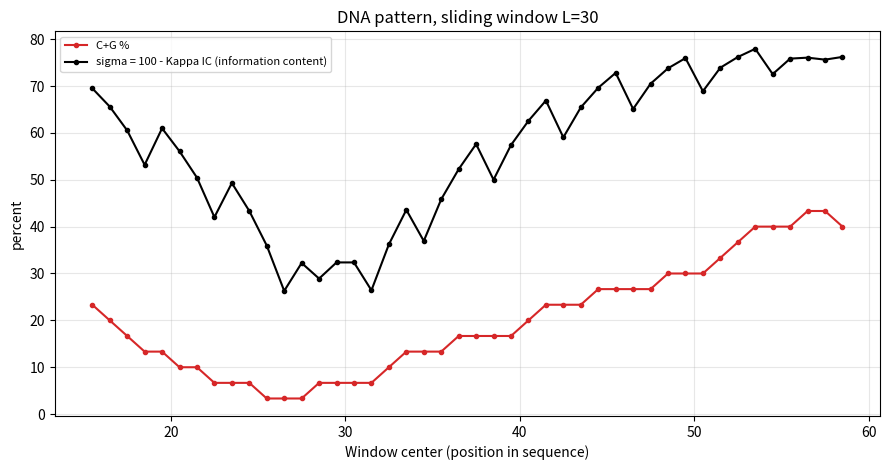
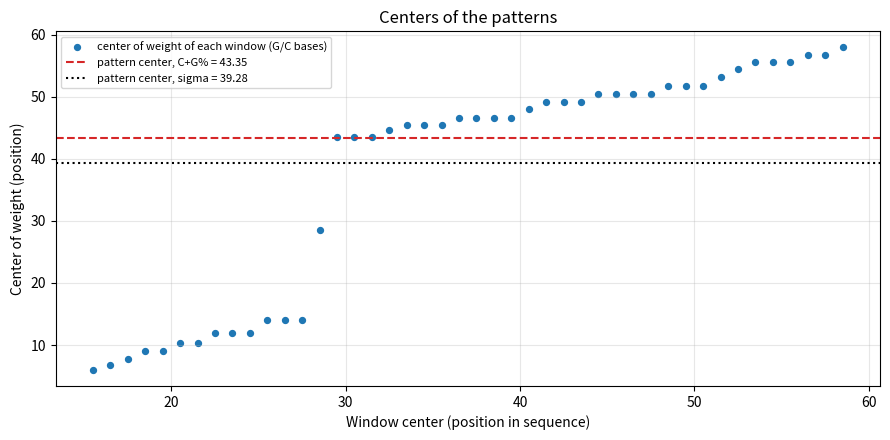

These charts were generated, in order, by the following Python code:
#!/usr/bin/env python3
"""
Sliding-window DNA patterns for gene-promoter sequences (PromKappa-style).

Information content follows the formula from the board:

    s = {x_1, ..., x_|s|}
    sigma(s) = 100 - ( sum_{v=1}^{|s|-1} [ sum_{i=1}^{|s|-v} f(x_i, x_{i+v}) / (|s|-v) * 100 ] / (|s|-1) )
    f(x_i, x_{i+v}) = 1 if x_i == x_{i+v} else 0

i.e. for every shift v the percentage of positions where the sequence equals
its own copy shifted by v is computed, those percentages are averaged over all
shifts (that average is the Kappa index of coincidence, the curve PromKappa
draws) and sigma is 100 minus that average.

For every window of length L the program computes
  * C+G %                       cg_content
  * CpG observed/expected       cpg_obs_exp
  * Kappa IC (coincidence) %    kappa_coincidence
  * sigma = 100 - Kappa IC      information_content   <- default information measure
  * Shannon information (bits)  shannon_information   (optional)
then plots the pattern, computes its centers of weight, and plots the
per-window centers on a second chart.

Usage
  python promoter_patterns.py                        # built-in test sequence S, L=30
  python promoter_patterns.py --fasta promoter.fa    # your own promoter (FASTA / plain text)
  python promoter_patterns.py --ic coincidence       # plot Kappa IC (what PromKappa draws)
  python promoter_patterns.py --ic shannon           # Shannon information instead
  python promoter_patterns.py --fasta p.fa --compare reference.csv
"""
import argparse
import csv
import math
import sys
from collections import Counter

import matplotlib
matplotlib.use("Agg")
import matplotlib.pyplot as plt

# S = CGGACTGATCTATCT (A x 27) CGTAGCATCTATCGATCTATCTAGCGATCTA
TEST_SEQ = "CGGACTGATCTATCT" + "A" * 27 + "CGTAGCATCTATCGATCTATCTAGCGATCTA"


# ----------------------------------------------------------------- input ---
def read_sequence(path):
    """Read a FASTA / plain-text file and return an upper-case ACGT string."""
    with open(path) as fh:
        lines = [ln.strip() for ln in fh if ln.strip() and not ln.startswith(">")]
    seq = "".join(lines).upper().replace("U", "T")
    return "".join(b for b in seq if b in "ACGT")


def sliding_windows(seq, L, step=1):
    """Yield (start_index_0based, window) for every window of length L."""
    for i in range(0, len(seq) - L + 1, step):
        yield i, seq[i:i + L]


# ------------------------------------------------------- per-window values ---
def cg_content(window):
    """C+G percentage of a window."""
    return 100.0 * (window.count("C") + window.count("G")) / len(window)


def cpg_obs_exp(window):
    """CpG observed/expected ratio = (#CG * L) / (#C * #G); 0 if undefined."""
    c, g = window.count("C"), window.count("G")
    return window.count("CG") * len(window) / (c * g) if c and g else 0.0


def f(a, b):
    """Board's f: 1 if the two bases are equal, else 0."""
    return 1 if a == b else 0


def kappa_coincidence(window):
    """
    Kappa index of coincidence (percent): for each shift v = 1..n-1 the share of
    positions with x_i == x_{i+v}, averaged over all shifts.
    """
    n = len(window)
    total = 0.0
    for v in range(1, n):
        total += 100.0 * sum(f(window[i], window[i + v]) for i in range(n - v)) / (n - v)
    return total / (n - 1)


def information_content(window):
    """Board formula: sigma(s) = 100 - Kappa index of coincidence."""
    return 100.0 - kappa_coincidence(window)


def shannon_information(window, background=None):
    """Total information (bits) of the window composition vs. the background (uniform by default)."""
    n = len(window)
    bg = background or {b: 0.25 for b in "ACGT"}
    per_base = sum((v / n) * math.log2((v / n) / bg[b]) for b, v in Counter(window).items())
    return per_base * n


# ------------------------------------------------------------ centers -------
def center_of_weight(positions, weights):
    """Center of weight: sum(x * w) / sum(w)."""
    total = sum(weights)
    return sum(x * w for x, w in zip(positions, weights)) / total if total else float("nan")


def gc_mass_center(window, start):
    """Center of weight of ONE window: mean (1-based, sequence) position of its G and C bases."""
    pos = [start + i + 1 for i, b in enumerate(window) if b in "CG"]
    return sum(pos) / len(pos) if pos else float("nan")


# ----------------------------------------------------------------- pattern ---
def build_pattern(seq, L, step=1):
    rows = []
    for start, w in sliding_windows(seq, L, step):
        kc = kappa_coincidence(w)
        rows.append({
            "start0": start,                         # 0-based start (as PromKappa prints it)
            "start": start + 1,                      # 1-based first base
            "center": start + (L + 1) / 2,           # 1-based window middle
            "cg": cg_content(w),
            "cpg_oe": cpg_obs_exp(w),
            "sigma": 100.0 - kc,
            "kappa_ic": kc,
            "shannon_ic": shannon_information(w),
            "gc_center": gc_mass_center(w, start),
        })
    return rows


def composition(seq):
    n = len(seq)
    return {b: 100.0 * seq.count(b) / n for b in "ACGT"}


def self_check():
    """Values PromKappa shows for the test sequence S."""
    assert len(TEST_SEQ) == 73
    assert abs(cg_content(TEST_SEQ) - 27.3972602739726) < 1e-9
    comp = composition(TEST_SEQ)
    assert [int(comp[b]) for b in "ATCG"] == [52, 20, 16, 10]   # PromKappa truncates, it does not round
    # PromKappa labels the window 11b-41b with Kappa IC 73.69
    assert abs(kappa_coincidence(TEST_SEQ[11:41]) - 73.69) < 0.05


# ------------------------------------------------------------------- plots ---
MEASURES = {
    "sigma": ("sigma", "sigma = 100 - Kappa IC (information content)", "%"),
    "coincidence": ("kappa_ic", "Kappa IC (coincidence) %", "%"),
    "shannon": ("shannon_ic", "Shannon information (bits)", " bits"),
}


def plot_pattern(rows, L, col, label, out):
    x = [r["center"] for r in rows]
    fig, ax = plt.subplots(figsize=(9, 4.8))
    ax.plot(x, [r["cg"] for r in rows], color="tab:red", marker="o", ms=3, label="C+G %")
    if col == "shannon_ic":
        ax2 = ax.twinx()
        ax2.plot(x, [r[col] for r in rows], color="black", marker="o", ms=3, label=label)
        ax2.set_ylabel("bits")
        h1, l1 = ax.get_legend_handles_labels()
        h2, l2 = ax2.get_legend_handles_labels()
        ax.legend(h1 + h2, l1 + l2, fontsize=8, loc="upper left")
        ax.set_ylabel("C+G %")
    else:
        ax.plot(x, [r[col] for r in rows], color="black", marker="o", ms=3, label=label)
        ax.set_ylabel("percent")
        ax.legend(fontsize=8, loc="upper left")
    ax.set_xlabel("Window center (position in sequence)")
    ax.set_title(f"DNA pattern, sliding window L={L}")
    ax.grid(alpha=0.3)
    fig.tight_layout()
    fig.savefig(out, dpi=150)
    plt.close(fig)


def plot_centers(rows, cw_cg, cw_ic, short_label, out):
    pts = [(r["center"], r["gc_center"]) for r in rows if not math.isnan(r["gc_center"])]
    fig, ax = plt.subplots(figsize=(9, 4.5))
    ax.scatter(*zip(*pts), s=18, color="tab:blue", label="center of weight of each window (G/C bases)")
    ax.axhline(cw_cg, color="tab:red", ls="--", label=f"pattern center, C+G% = {cw_cg:.2f}")
    ax.axhline(cw_ic, color="black", ls=":", label=f"pattern center, {short_label} = {cw_ic:.2f}")
    ax.set_xlabel("Window center (position in sequence)")
    ax.set_ylabel("Center of weight (position)")
    ax.set_title("Centers of the patterns")
    ax.grid(alpha=0.3)
    ax.legend(fontsize=8)
    fig.tight_layout()
    fig.savefig(out, dpi=150)
    plt.close(fig)


# ----------------------------------------------------------------- compare ---
def compare_with_reference(rows, ref_csv, col):
    """Compare with a reference CSV that has columns cg and <col> (or ic)."""
    with open(ref_csv) as fh:
        ref = list(csv.DictReader(fh))
    if len(ref) != len(rows):
        print(f"[compare] different number of windows: ours={len(rows)} reference={len(ref)}")
        return False
    rcol = col if col in ref[0] else "ic"
    d_cg = max(abs(float(a["cg"]) - b["cg"]) for a, b in zip(ref, rows))
    d_ic = max(abs(float(a[rcol]) - b[col]) for a, b in zip(ref, rows))
    print(f"[compare] max |diff|  C+G%: {d_cg:.4g}   {col}: {d_ic:.4g}")
    same = d_cg < 0.01 and d_ic < 0.01
    print("[compare] patterns are", "THE SAME" if same else "DIFFERENT")
    return same


# -------------------------------------------------------------------- main ---
def main():
    ap = argparse.ArgumentParser(description=__doc__, formatter_class=argparse.RawDescriptionHelpFormatter)
    ap.add_argument("--fasta", help="promoter sequence file (FASTA or plain text)")
    ap.add_argument("-L", "--window", type=int, default=30)
    ap.add_argument("--step", type=int, default=1)
    ap.add_argument("--ic", choices=list(MEASURES), default="sigma",
                    help="information measure used for the pattern (default: sigma, the board formula)")
    ap.add_argument("--prefix", default="pattern", help="output file prefix")
    ap.add_argument("--compare", help="reference CSV with columns cg and sigma/kappa_ic/ic")
    args = ap.parse_args()

    self_check()
    seq = read_sequence(args.fasta) if args.fasta else TEST_SEQ
    L = args.window
    if len(seq) < L:
        sys.exit(f"Sequence ({len(seq)} nt) is shorter than the window ({L}).")

    col, label, unit = MEASURES[args.ic]
    short = {"sigma": "sigma", "kappa_ic": "Kappa IC", "shannon_ic": "Shannon Ic"}[col]

    rows = build_pattern(seq, L, args.step)
    xs = [r["center"] for r in rows]
    cw_cg = center_of_weight(xs, [r["cg"] for r in rows])
    cw_ic = center_of_weight(xs, [r[col] for r in rows])

    comp = {b: int(v) for b, v in composition(seq).items()}
    vals = [r[col] for r in rows]
    print(f"sequence length: {len(seq)} nt, windows: {len(rows)}, L={L}, step={args.step}")
    print(f"CG = {cg_content(seq)} %")
    print("A = {A} %  T = {T} %  C = {C} %  G = {G} %   (truncated, as PromKappa shows them)".format(**comp))
    print(f"C+G% first / min / max window : {rows[0]['cg']:.2f} / {min(r['cg'] for r in rows):.2f} / {max(r['cg'] for r in rows):.2f}")
    print(f"{short} first / min / max window: {vals[0]:.2f} / {min(vals):.2f} / {max(vals):.2f}{unit}")
    print(f"center of weight, C+G% pattern : {cw_cg:.2f}")
    print(f"center of weight, {short} pattern: {cw_ic:.2f}")

    with open(f"{args.prefix}.csv", "w", newline="") as fh:
        wr = csv.DictWriter(fh, fieldnames=list(rows[0]))
        wr.writeheader()
        wr.writerows(rows)
    plot_pattern(rows, L, col, label, f"{args.prefix}_pattern.png")
    plot_centers(rows, cw_cg, cw_ic, short, f"{args.prefix}_centers.png")
    print(f"saved {args.prefix}.csv, {args.prefix}_pattern.png, {args.prefix}_centers.png")

    if args.compare:
        compare_with_reference(rows, args.compare, col)


if __name__ == "__main__":
    main()
